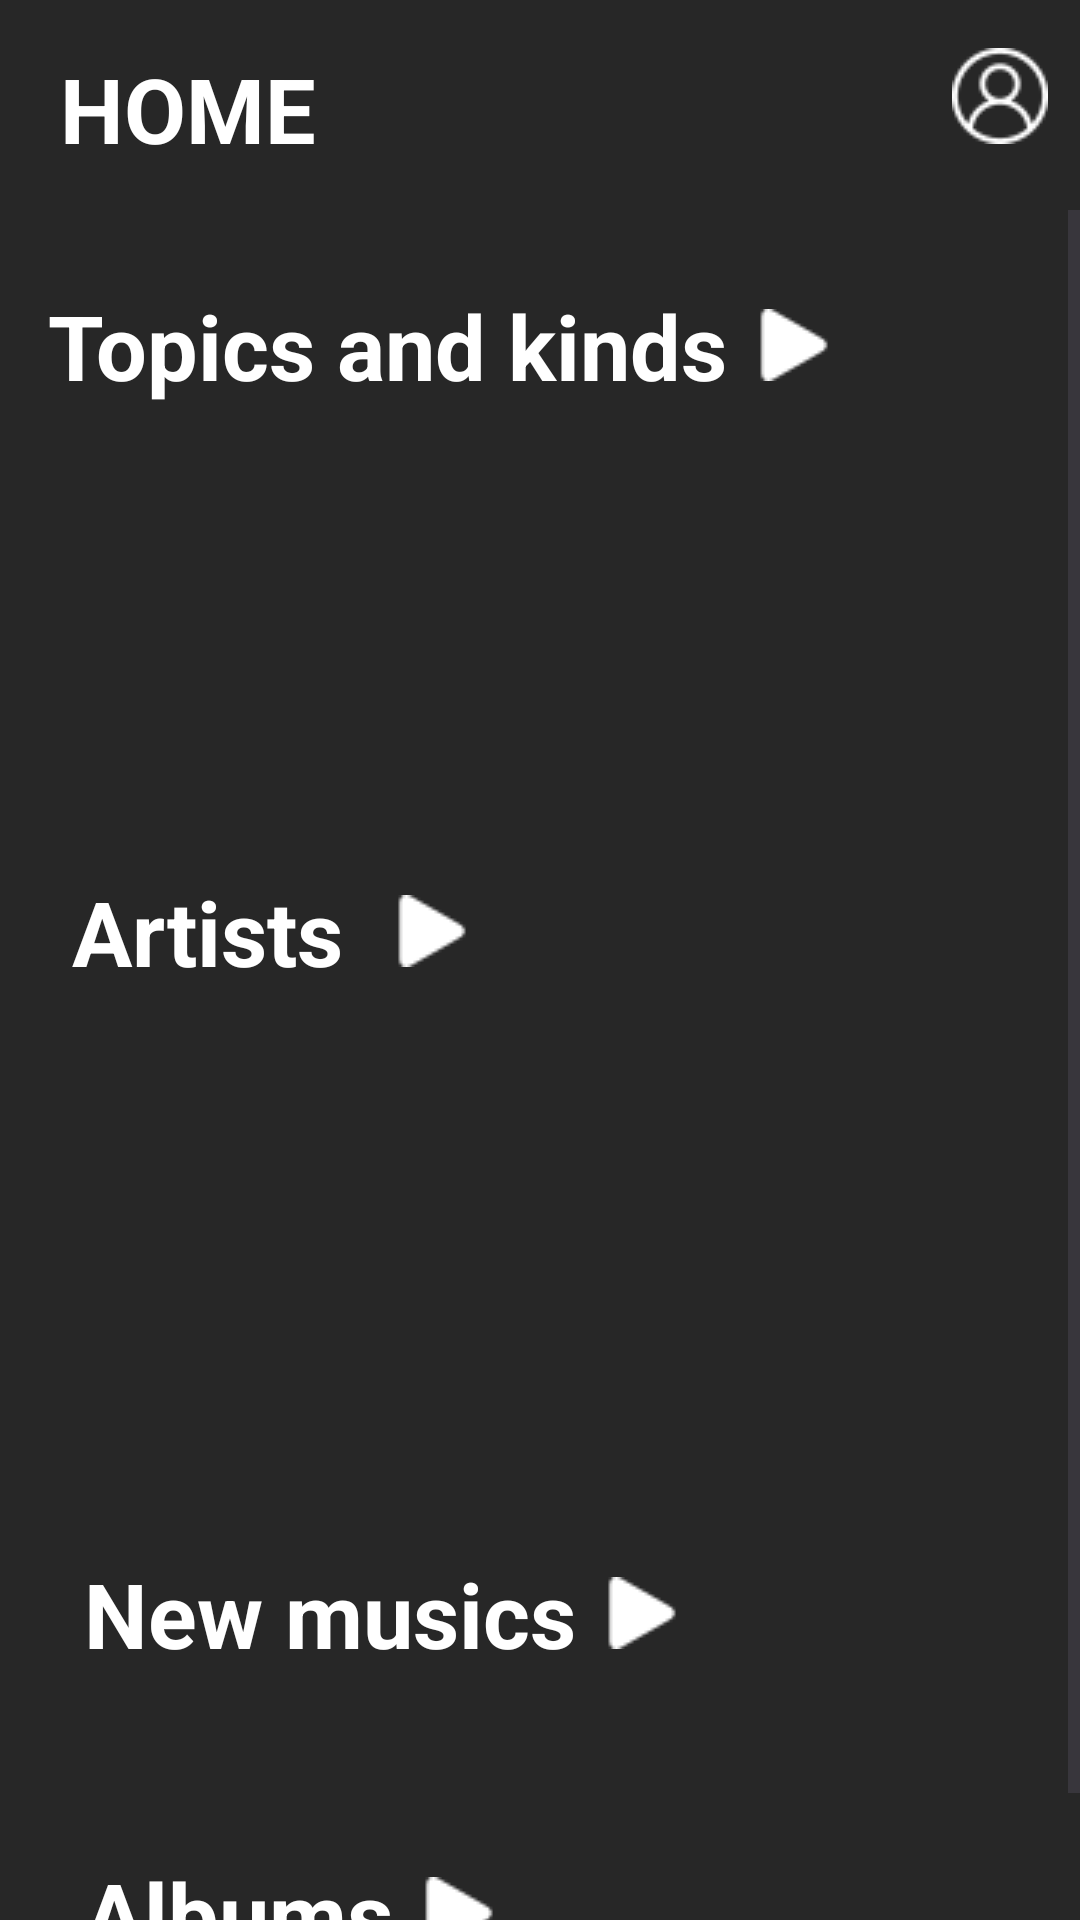

Android layout source for this screen:
<!-- AndroidManifest.xml: application theme Theme.MusicApp -->
<!-- res/layout/fragment_home.xml -->
<?xml version="1.0" encoding="utf-8"?>
<androidx.constraintlayout.widget.ConstraintLayout xmlns:android="http://schemas.android.com/apk/res/android"
    xmlns:app="http://schemas.android.com/apk/res-auto"
    xmlns:tools="http://schemas.android.com/tools"
    android:layout_width="match_parent"
    android:background="@color/background"
    android:layout_height="match_parent">


    <TextView
        android:id="@+id/textView10"
        android:layout_width="wrap_content"
        android:layout_height="wrap_content"
        android:layout_marginStart="20dp"
        android:layout_marginTop="16dp"
        android:paddingBottom="16dp"
        android:text="HOME"
        android:textColor="@color/white"
        android:textSize="30sp"
        android:textStyle="bold"
        app:layout_constraintStart_toStartOf="parent"
        app:layout_constraintTop_toTopOf="parent" />

    <ImageView
        android:id="@+id/img_account"
        android:layout_width="wrap_content"
        android:layout_height="wrap_content"
        android:layout_marginStart="212dp"
        android:layout_marginBottom="10dp"
        app:layout_constraintBottom_toBottomOf="@+id/textView10"
        app:layout_constraintStart_toEndOf="@+id/textView10"
        app:layout_constraintTop_toTopOf="@+id/textView10"
        app:layout_constraintVertical_bias="0.0"
        app:srcCompat="@drawable/user" />

    <ScrollView
        android:layout_width="match_parent"
        android:layout_height="match_parent"
        android:layout_marginTop="70dp"
        app:layout_constraintBottom_toBottomOf="parent"
        app:layout_constraintStart_toStartOf="parent"
        app:layout_constraintTop_toBottomOf="@+id/textView10"
        app:layout_constraintVertical_bias="0.035">

        <androidx.constraintlayout.widget.ConstraintLayout
            android:layout_width="match_parent"
            android:layout_height="match_parent"
            android:orientation="vertical">

            <TextView
                android:id="@+id/txt_kind"
                android:layout_width="wrap_content"
                android:layout_height="wrap_content"
                android:layout_marginStart="16dp"
                android:layout_marginTop="25dp"
                android:drawableRight="@drawable/play2"
                android:drawablePadding="10dp"
                android:text="Topics and kinds"
                android:textColor="@color/white"
                android:textSize="30dp"
                android:textStyle="bold"
                app:layout_constraintStart_toStartOf="parent"
                app:layout_constraintTop_toTopOf="parent" />


            <androidx.recyclerview.widget.RecyclerView
                android:id="@+id/listKind"
                android:layout_width="match_parent"
                android:layout_height="71dp"
                android:layout_marginTop="32dp"
                app:layout_constraintEnd_toEndOf="parent"
                app:layout_constraintHorizontal_bias="0.0"
                app:layout_constraintStart_toStartOf="parent"
                app:layout_constraintTop_toBottomOf="@+id/txt_kind" />

            <TextView
                android:id="@+id/txt_singer"
                android:layout_width="wrap_content"
                android:layout_height="wrap_content"
                android:layout_marginStart="8dp"
                android:layout_marginTop="52dp"
                android:drawableRight="@drawable/play2"
                android:drawablePadding="10dp"
                android:text="Artists "
                android:textColor="@color/white"
                android:textSize="30dp"
                android:textStyle="bold"
                app:layout_constraintStart_toStartOf="@+id/txt_kind"
                app:layout_constraintTop_toBottomOf="@+id/listKind" />

            <androidx.recyclerview.widget.RecyclerView
                android:id="@+id/recyclerView"
                android:layout_width="match_parent"
                android:layout_height="135dp"
                android:layout_marginTop="20dp"
                app:layout_constraintEnd_toEndOf="parent"
                app:layout_constraintHorizontal_bias="0.0"
                app:layout_constraintStart_toStartOf="parent"
                app:layout_constraintTop_toBottomOf="@+id/txt_singer"/>

            <TextView
                android:id="@+id/txt_music"
                android:layout_width="wrap_content"
                android:layout_height="wrap_content"
                android:layout_marginStart="4dp"
                android:layout_marginTop="32dp"
                android:drawableRight="@drawable/play2"
                android:drawablePadding="10dp"
                android:text="New musics"
                android:textColor="@color/white"
                android:textSize="30dp"
                android:textStyle="bold"
                app:layout_constraintStart_toStartOf="@+id/txt_singer"
                app:layout_constraintTop_toBottomOf="@+id/recyclerView" />

            <androidx.recyclerview.widget.RecyclerView
                android:id="@+id/listNewSong"
                android:layout_width="match_parent"
                android:layout_height="wrap_content"
                android:layout_marginTop="68dp"
                app:layout_constraintEnd_toEndOf="parent"
                app:layout_constraintHorizontal_bias="0.0"
                app:layout_constraintStart_toStartOf="parent"
                app:layout_constraintTop_toTopOf="@+id/txt_music" />


            <TextView
                android:id="@+id/txt_album"
                android:layout_width="wrap_content"
                android:layout_height="wrap_content"
                android:layout_marginStart="4dp"
                android:layout_marginTop="32dp"
                android:drawableRight="@drawable/play2"
                android:drawablePadding="10dp"
                android:text="Albums"
                android:textColor="@color/white"
                android:textSize="30dp"
                android:textStyle="bold"
                app:layout_constraintStart_toStartOf="@+id/txt_singer"
                app:layout_constraintTop_toBottomOf="@+id/listNewSong" />

            <androidx.recyclerview.widget.RecyclerView
                android:id="@+id/listAlbum"
                android:layout_width="match_parent"
                android:layout_height="wrap_content"
                android:layout_marginTop="68dp"
                app:layout_constraintEnd_toEndOf="parent"
                app:layout_constraintHorizontal_bias="0.0"
                app:layout_constraintStart_toStartOf="parent"
                app:layout_constraintTop_toTopOf="@+id/txt_album" />
        </androidx.constraintlayout.widget.ConstraintLayout>

    </ScrollView>
</androidx.constraintlayout.widget.ConstraintLayout>
<!-- resources referenced by this layout -->
<resources>
  <color name="background">#272727</color>
  <color name="white">#FFFFFFFF</color>
  <!-- drawable play2: png bitmap (drawable, 401 bytes) -->
  <!-- drawable user: png bitmap (drawable, 1326 bytes) -->
  <style name="Theme.MusicApp" parent="Base.Theme.MusicApp" />
  <style name="Base.Theme.MusicApp" parent="Theme.Material3.DayNight.NoActionBar">
          
          
      </style>
</resources>
